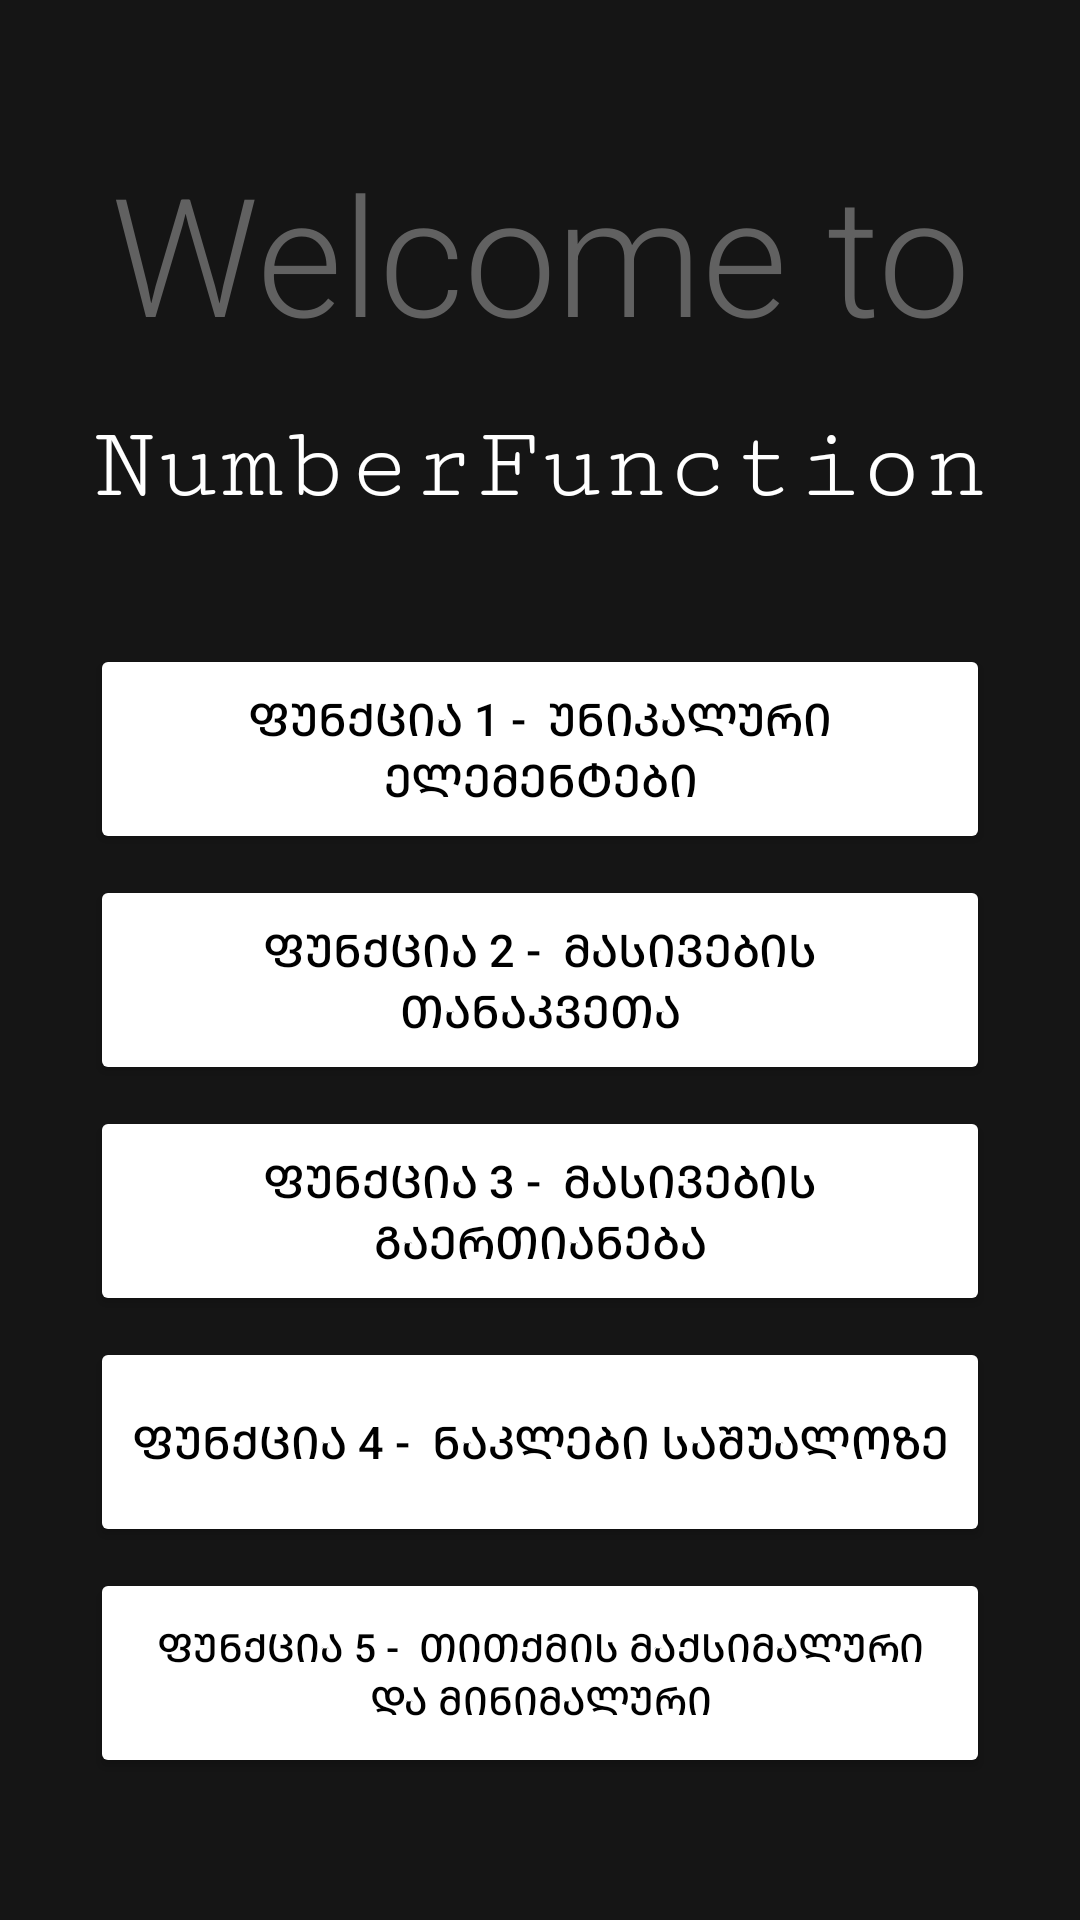

Produce the Android XML layout that renders to this screen, including the resource entries it uses.
<!-- AndroidManifest.xml: application theme Theme.NumberFunctions -->
<!-- res/layout/activity_main.xml -->
<?xml version="1.0" encoding="utf-8"?>
<androidx.constraintlayout.widget.ConstraintLayout xmlns:android="http://schemas.android.com/apk/res/android"
    xmlns:app="http://schemas.android.com/apk/res-auto"
    xmlns:tools="http://schemas.android.com/tools"
    android:layout_width="match_parent"
    android:layout_height="match_parent"
    tools:context=".MainActivity"
    android:background="@color/backgroundColor">

    <androidx.appcompat.widget.LinearLayoutCompat
        android:layout_width="wrap_content"
        android:layout_height="wrap_content"
        app:layout_constraintStart_toStartOf="parent"
        app:layout_constraintEnd_toEndOf="parent"
        app:layout_constraintTop_toTopOf="parent"
        app:layout_constraintBottom_toBottomOf="parent"
        android:orientation="vertical">

        <TextView
            android:text="Welcome to"
            android:layout_width="match_parent"
            android:layout_height="wrap_content"
            android:textAlignment="center"
            android:textSize="55sp"
            android:textColor="@color/grey"
            android:fontFamily="sans-serif-light"
            android:layout_marginBottom="15dp"/>

        <TextView
            android:text="NumberFunctions"
            android:layout_width="match_parent"
            android:layout_height="wrap_content"
            android:textAlignment="center"
            android:layout_marginBottom="40dp"
            android:textSize="35sp"
            android:textColor="@color/white"
            android:fontFamily="serif-monospace"/>

        <Button
            android:id="@+id/btn1"
            android:layout_width="300dp"
            android:layout_height="70dp"
            android:text="@string/fun1_header"
            android:textSize="15sp"
            android:backgroundTint="@color/white"
            android:textColor="@color/black"
            android:layout_marginBottom="7dp"/>

        <Button
            android:id="@+id/btn2"
            android:layout_width="300dp"
            android:layout_height="70dp"
            android:text="@string/fun2_header"
            android:textSize="15sp"
            android:backgroundTint="@color/white"
            android:textColor="@color/black"
            android:layout_marginBottom="7dp"/>

        <Button
            android:id="@+id/btn3"
            android:layout_width="300dp"
            android:layout_height="70dp"
            android:text="@string/fun3_header"
            android:textSize="15sp"
            android:backgroundTint="@color/white"
            android:textColor="@color/black"
            android:layout_marginBottom="7dp"/>

        <Button
            android:id="@+id/btn4"
            android:layout_width="300dp"
            android:layout_height="70dp"
            android:text="@string/fun4_header"
            android:textSize="15sp"
            android:backgroundTint="@color/white"
            android:textColor="@color/black"
            android:layout_marginBottom="7dp"/>

        <Button
            android:id="@+id/btn5"
            android:layout_width="300dp"
            android:layout_height="70dp"
            android:text="@string/fun5_header"
            android:textSize="13sp"
            android:backgroundTint="@color/white"
            android:textColor="@color/black"/>


    </androidx.appcompat.widget.LinearLayoutCompat>
</androidx.constraintlayout.widget.ConstraintLayout>
<!-- resources referenced by this layout -->
<resources>
  <color name="backgroundColor">#151515</color>
  <color name="black">#FF000000</color>
  <color name="grey">#616161</color>
  <color name="white">#FFFFFFFF</color>
  <string name="fun1_header">ფუნქცია 1 - <br /> უნიკალური ელემენტები</string>
  <string name="fun2_header">ფუნქცია 2  - <br /> მასივების თანაკვეთა</string>
  <string name="fun3_header">ფუნქცია 3 - <br /> მასივების გაერთიანება</string>
  <string name="fun4_header">ფუნქცია 4 - <br /> ნაკლები საშუალოზე</string>
  <string name="fun5_header">ფუნქცია 5 - <br /> თითქმის მაქსიმალური და მინიმალური</string>
  <style name="Theme.NumberFunctions" parent="Theme.MaterialComponents.DayNight.DarkActionBar">
          
          <item name="colorPrimary">@color/black</item>
          <item name="colorPrimaryVariant">@color/black</item>
          <item name="colorOnPrimary">@color/white</item>
          
          <item name="colorSecondary">@color/teal_200</item>
          <item name="colorSecondaryVariant">@color/teal_700</item>
          <item name="colorOnSecondary">@color/black</item>
          
          <item name="android:statusBarColor" tools:targetApi="l">?attr/colorPrimaryVariant</item>
          
      </style>
  <color name="teal_200">#FF03DAC5</color>
  <color name="teal_700">#FF018786</color>
</resources>
